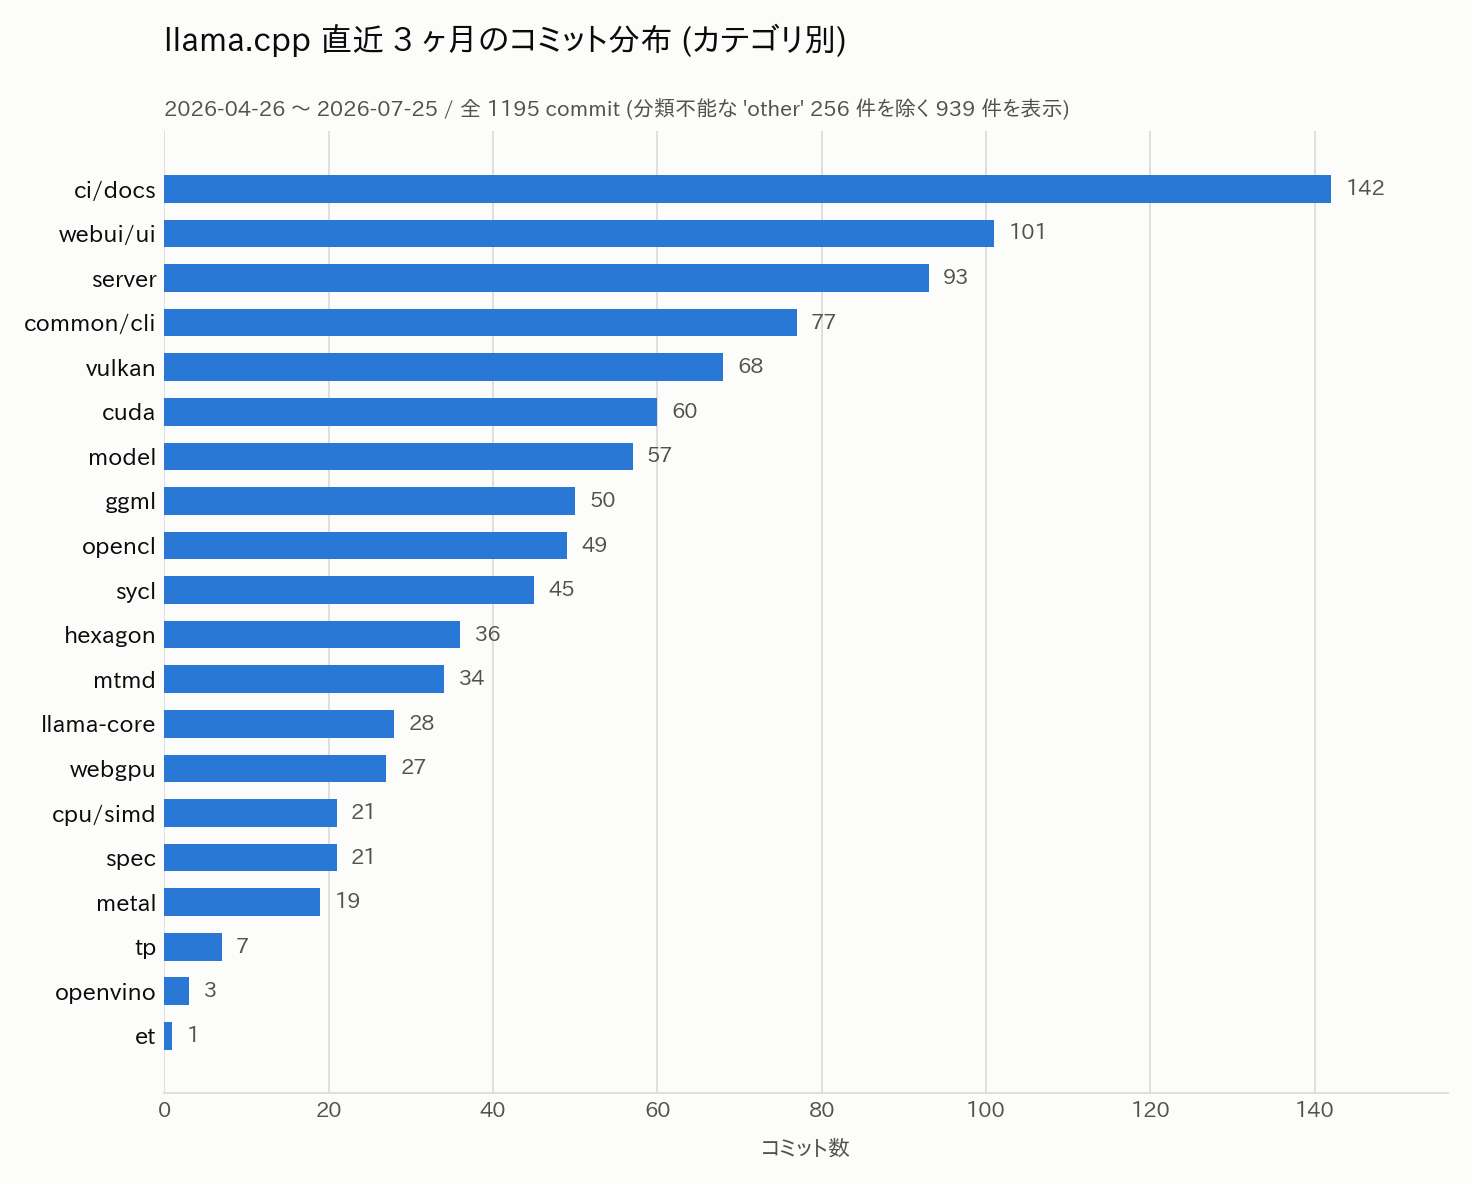

Source data for this figure (header and first rows):
category, 2026-04, 2026-05, 2026-06, 2026-07, total
other, 13, 101, 91, 51, 256
ci/docs, 3, 77, 44, 18, 142
webui/ui, 2, 38, 32, 29, 101
server, 2, 23, 41, 27, 93
common/cli, 5, 20, 35, 17, 77
vulkan, 3, 23, 33, 9, 68
cuda, 6, 17, 13, 24, 60
model, 3, 31, 18, 5, 57
ggml, 6, 19, 10, 15, 50
opencl, 1, 15, 11, 22, 49
sycl, 0, 16, 17, 12, 45
hexagon, 2, 17, 5, 12, 36
mtmd, 0, 11, 19, 4, 34
llama-core, 0, 13, 5, 10, 28
webgpu, 3, 15, 7, 2, 27
spec, 5, 2, 10, 4, 21
cpu/simd, 4, 4, 7, 6, 21
metal, 0, 6, 7, 6, 19
tp, 1, 3, 2, 1, 7
openvino, 0, 0, 2, 1, 3
et, 0, 0, 0, 1, 1
TOTAL, 59, 451, 409, 276, 1195
